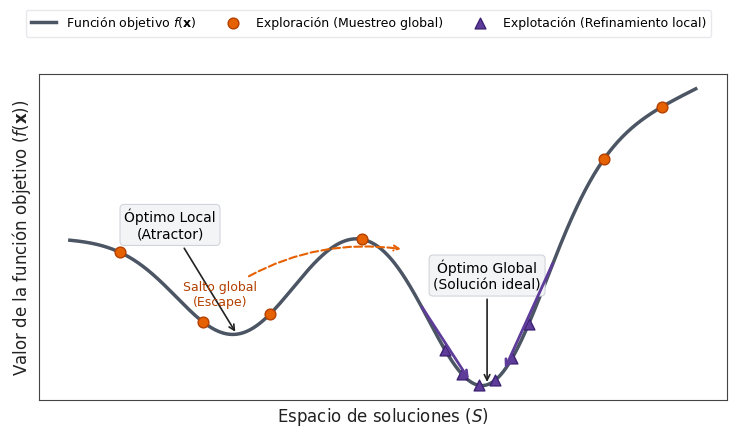

Python code for this plot:
import numpy as np
import matplotlib.pyplot as plt

# =====================================================================
# CONFIGURACIÓN DE ESTILO ACADÉMICO (MINIMALISTA)
# =====================================================================
plt.rcParams.update({
    "font.family": "DejaVu Sans",
    "font.size": 11,
    "axes.labelsize": 12,
    "legend.fontsize": 9,
    "axes.edgecolor": "#444444",   # Suavizado de bordes
    "axes.labelcolor": "#222222",
    "xtick.color": "#444444",
    "ytick.color": "#444444"
})

# =====================================================================
# DEFINICIÓN DE PAISAJE CON ÓPTIMO LOCAL Y GLOBAL (GAUSSIANAS)
# =====================================================================
x = np.linspace(0, 7.5, 1000)

def f(x):
    # Genera dos valles limpios y una penalización cuadrática suave en los extremos
    return -2 * np.exp(-(x - 2)**2) - 4 * np.exp(-(x - 5)**2) + 0.05 * x**2

y = f(x)

# Coordenadas exactas aproximadas de los fondos de los valles
x_local_min = 2.0
x_global_min = 5.0

# =====================================================================
# INDIVIDUOS / AGENTES SIMULADOS
# =====================================================================
# Exploración: Muestreo disperso por el espacio
x_explor = np.array([0.6, 1.6, 2.4, 3.5, 6.4, 7.1])
y_explor = f(x_explor)

# Explotación: Convergiendo en masa hacia el óptimo global
x_explot = np.array([4.5, 4.7, 4.9, 5.1, 5.3, 5.5])
y_explot = f(x_explot)

# =====================================================================
# CONSTRUCCIÓN DE LA FIGURA
# =====================================================================
fig, ax = plt.subplots(figsize=(7.5, 4.5))

# Dibujar superficie de la función objetivo
ax.plot(x, y, color="#4b5563", lw=2.5, label="Función objetivo $f(\\mathbf{x})$", zorder=1)

# Dibujar las poblaciones
ax.scatter(x_explor, y_explor, color="#e66101", edgecolor="#b34000", 
           s=60, marker="o", zorder=3, label="Exploración (Muestreo global)")
ax.scatter(x_explot, y_explot, color="#5e3c99", edgecolor="#3d2173", 
           s=60, marker="^", zorder=3, label="Explotación (Refinamiento local)")

# =====================================================================
# CARTELAS DE TEXTO Y ANOTACIONES DE OPTIMALIDAD
# =====================================================================
ax.annotate("Óptimo Local\n(Atractor)", xy=(x_local_min, f(x_local_min)), xytext=(1.2, f(x_local_min) + 1.8),
            arrowprops=dict(arrowstyle="->", color="#222222", lw=1.2),
            ha='center', fontsize=10, bbox=dict(boxstyle="round,pad=0.3", fc="#f3f4f6", ec="#d1d5db", lw=0.8))

ax.annotate("Óptimo Global\n(Solución ideal)", xy=(x_global_min, f(x_global_min)), xytext=(5.0, f(x_global_min) + 1.8),
            arrowprops=dict(arrowstyle="->", color="#222222", lw=1.2),
            ha='center', fontsize=10, bbox=dict(boxstyle="round,pad=0.3", fc="#f3f4f6", ec="#d1d5db", lw=0.8))

# =====================================================================
# DINÁMICA DE LAS FLECHAS (ORIENTACIÓN CORRECTA)
# =====================================================================
# Flechas de Explotación: apuntan estrictamente HACIA ABAJO en las laderas del óptimo global
ax.annotate("", xy=(4.8, f(4.8)), xytext=(4.2, f(4.2)),
            arrowprops=dict(arrowstyle="->", color="#5e3c99", lw=2))
ax.annotate("", xy=(5.2, f(5.2)), xytext=(5.8, f(5.8)),
            arrowprops=dict(arrowstyle="->", color="#5e3c99", lw=2))

# Flecha de Exploración: muestra un salto dinámico escapando del óptimo local hacia zonas abiertas
ax.annotate("Salto global\n(Escape)", xy=(4.0, f(4.0) + 0.5), xytext=(1.8, f(1.8) + 0.5),
            arrowprops=dict(arrowstyle="->", color="#e66101", lw=1.5, ls="--", connectionstyle="arc3,rad=-0.2"),
            ha='center', color="#b34000", fontsize=9)

# =====================================================================
# ESTILIZACIÓN FINAL
# =====================================================================
ax.set_xticks([])
ax.set_yticks([])
ax.set_xlabel("Espacio de soluciones ($S$)")
ax.set_ylabel("Valor de la función objetivo ($f(\\mathbf{x})$)")

handles, labels = ax.get_legend_handles_labels()
fig.legend(
    handles,
    labels,
    loc="upper center",
    bbox_to_anchor=(0.5, 0.98),
    ncol=3,
    frameon=True,
    facecolor="white",
    edgecolor="#e5e7eb",
    framealpha=0.95,
)

fig.tight_layout(rect=(0, 0, 1, 0.86))

# Guardado doble (PNG para previsualizar, PDF vectorial sin pérdida para incluir en LaTeX)
plt.savefig("./dinamicas_exploracion_explotacion.png", bbox_inches="tight", dpi=300)
plt.savefig("./dinamicas_exploracion_explotacion.pdf", bbox_inches="tight", dpi=300)

print("¡Gráfico conceptual generado con éxito!")
